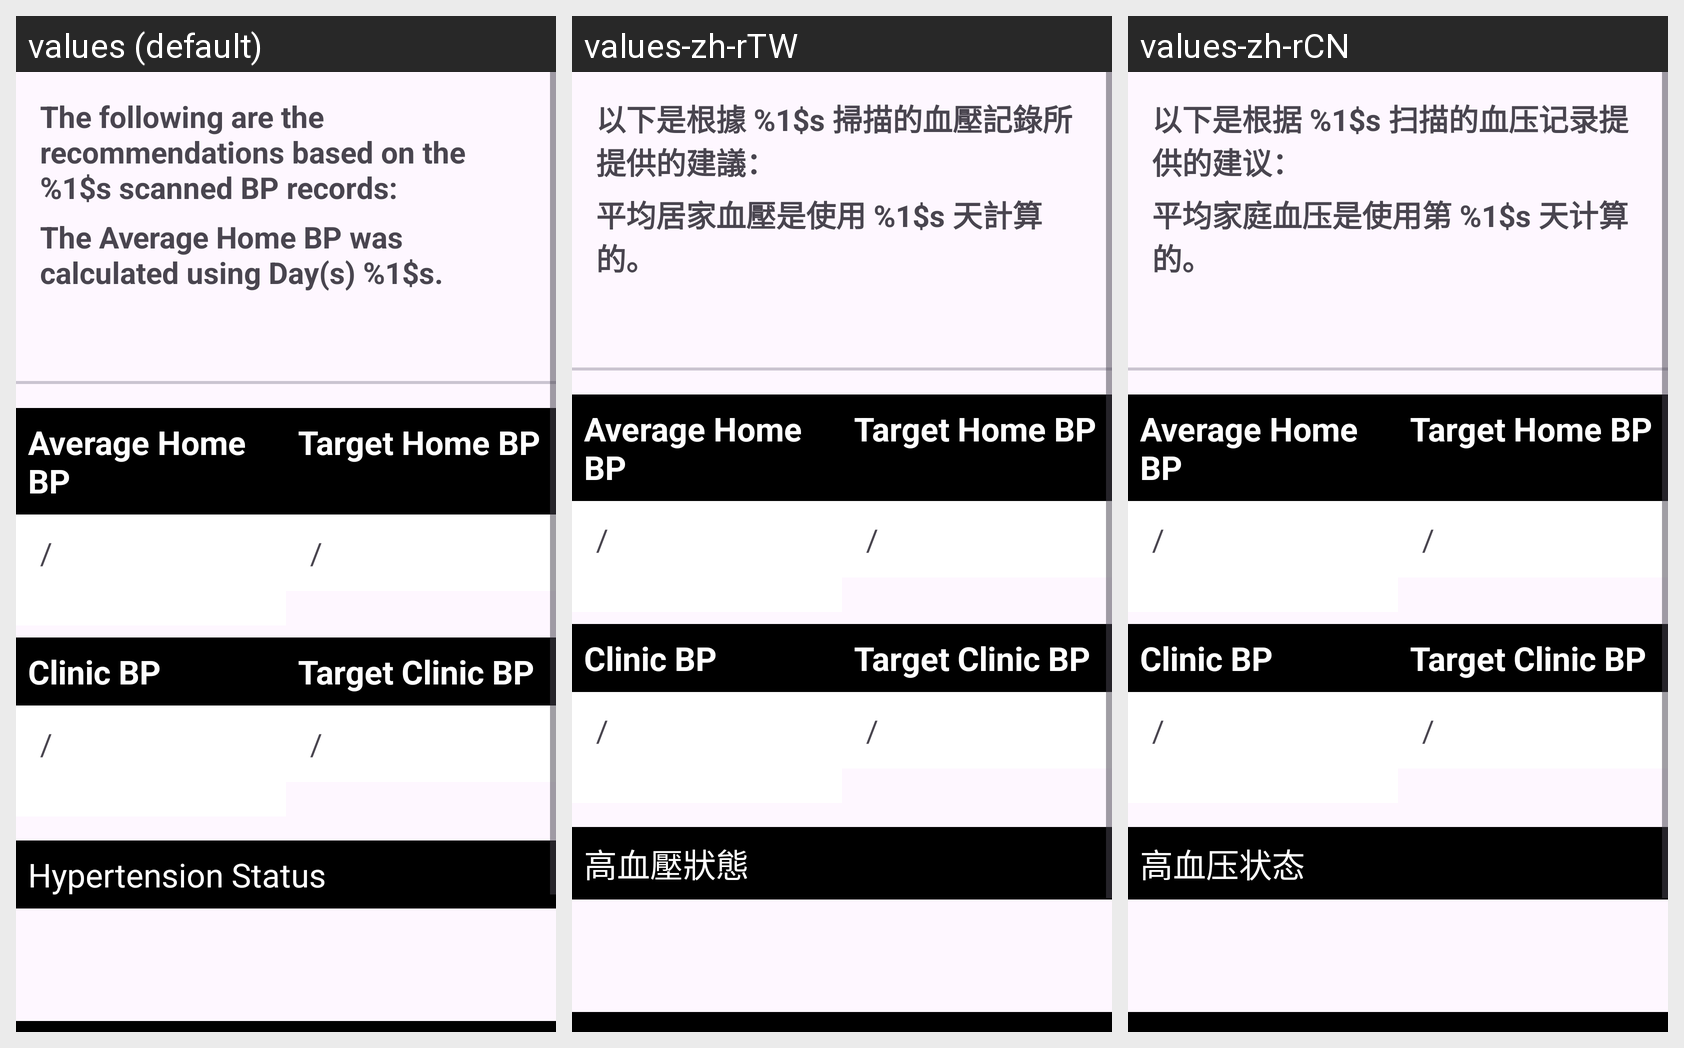

For this localized Android screen grid, give each drawn string resource with its value in every locale shown.
Android screen res/layout/activity_recommendation.xml rendered under 3 locales, left to right: values (default), values-zh-rTW, values-zh-rCN. Device: Nexus 5 (rendered at 1080×1920; each locale shown at half size, 540×960, under a caption strip naming it); theme Theme.ENHANCe.
Other locales in the repository, not shown: values-ko-rKR, values-ms-rSG, values-ta-rSG.
Strings drawn on this screen, with the default value and each locale's value (text and hints the layout hard-codes, and strings that could not be matched under every locale, appear in the picture but are not listed):

enhance_recco_header
  values: The following are the recommendations based on the %1$s scanned BP records:
  values-zh-rTW: 以下是根據 %1$s 掃描的血壓記錄所提供的建議：
  values-zh-rCN: 以下是根据 %1$s 扫描的血压记录提供的建议：

average_days_message
  values: The Average Home BP was calculated using Day(s) %1$s.
  values-zh-rTW: 平均居家血壓是使用 %1$s 天計算的。
  values-zh-rCN: 平均家庭血压是使用第 %1$s 天计算的。

bpDivider
  values: /
  values-zh-rTW: /  [not translated; the default value is used]
  values-zh-rCN: /  [not translated; the default value is used]

enhance_recco_hypertension_status
  values: Hypertension Status
  values-zh-rTW: 高血壓狀態
  values-zh-rCN: 高血压状态
